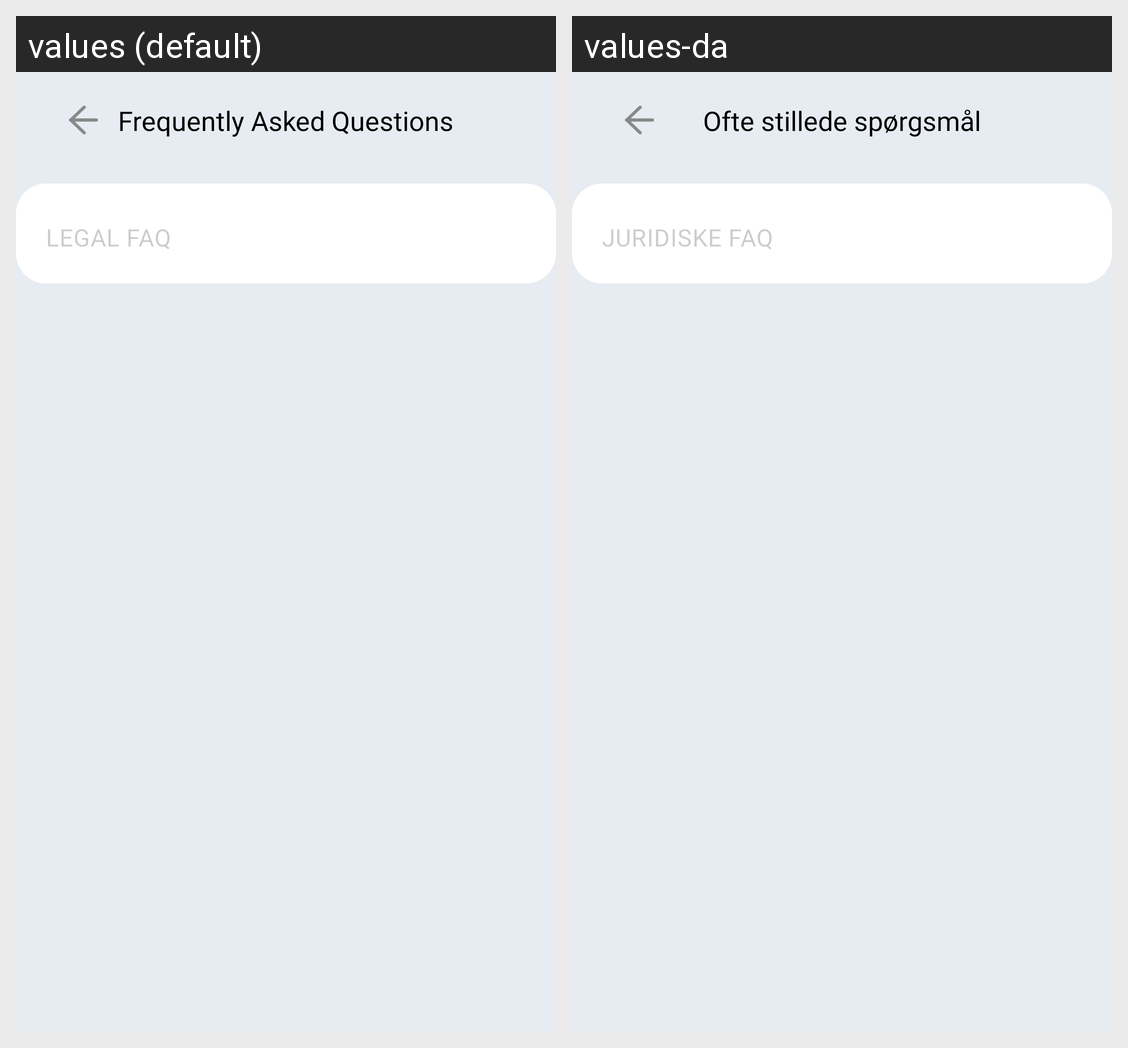

Here is an Android app screen in its default locale and in the app's own translations. Write out the translated-string differences for the strings that appear on this screen.
Android screen res/layout/activity_f_a_q_detail.xml rendered under 2 locales, left to right: values (default), values-da. Device: Nexus 5 (rendered at 1080×1920; each locale shown at half size, 540×960, under a caption strip naming it); theme AppTheme.NoActionBar.
Strings drawn on this screen, with the default value and each locale's value (text and hints the layout hard-codes, and strings that could not be matched under every locale, appear in the picture but are not listed):

frequently_asked_questions
  values: Frequently Asked Questions
  values-da: Ofte stillede spørgsmål

legal_faq
  values: LEGAL FAQ
  values-da: JURIDISKE FAQ
